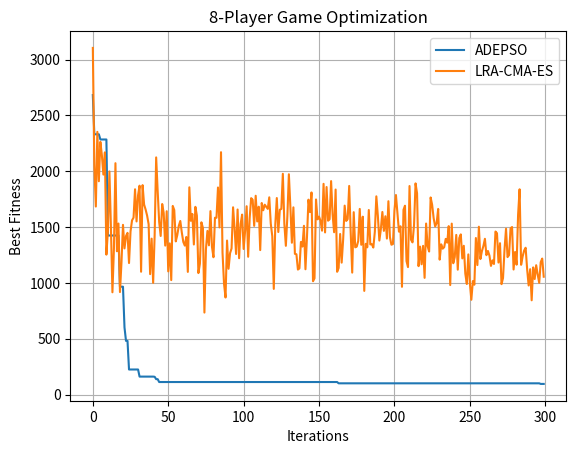

Reproduce this figure in Python.
import numpy as np
import matplotlib.pyplot as plt
import math

# =====================================
#  1️⃣ 八人博弈的 fitness 和 constraints
# =====================================

def fitness(x):
    # 前56维为 lambda_ij，其中 i != j，i,j=1..8
    lam = x[:56]  # λ变量

    # 8个玩家，每人3个策略概率
    strategies = [x[56+i*3:56+(i+1)*3] for i in range(8)]

    # 统一3x3收益矩阵示例（你可替换为自己的矩阵）
    M = np.array([
        [-3, 0, 1],
        [-4, -2, 0],
        [1, -1, -3]
    ])

    total = 0.0
    idx = 0  # λ索引

    # 计算所有玩家对其他玩家的交互贡献
    for i in range(8):
        for j in range(8):
            if i != j:
                # lam_ij
                lam_ij = lam[idx]
                idx += 1
                # 玩家i的策略向量
                s_i = strategies[i]
                # 玩家j的策略向量
                s_j = strategies[j]
                # 计算收益项: lam_ij + 玩家i策略 @ M @ 玩家j策略
                # 因为M是3x3，s_i和s_j是长度3的概率向量
                val = lam_ij + s_i @ M @ s_j
                total += abs(val)

    return total

def constraints(x):
    # 策略部分共24维，每3维对应一名玩家的策略概率，和应为1
    constr = 0.0
    for i in range(8):
        s = x[56+i*3:56+(i+1)*3]
        constr += abs(np.sum(s) - 1)
    return 1000 * constr


# =====================================
#  2️⃣ ADEPSO 类
# =====================================
class ADEPSO:
    def __init__(self, fitness, constraints, lower, upper, pop_size, dim, epochs, P):
        self.fitness = fitness
        self.constraints = constraints
        self.lowerbound = lower
        self.upperbound = upper
        self.pop_size = pop_size
        self.dim = dim
        self.epochs = epochs
        self.P = P
        self.population = np.random.rand(pop_size, dim)
        self.fit = np.array([self.fitness(chrom) + self.constraints(chrom) for chrom in self.population])
        self.F0 = 0.4
        self.CR0 = 0.9
        self.NFE = self.pop_size
        self.L = np.full(self.dim, np.inf)
        self.U = np.full(self.dim, -np.inf)
        self.l = np.full(self.dim, np.inf)
        self.u = np.full(self.dim, -np.inf)
        self.best = self.population[np.argmin(self.fit)]
        self.velocities = np.random.rand(pop_size, dim) * 0.1
        self.personal_best = np.copy(self.population)
        self.personal_best_fit = np.array([self.fitness(chrom) + self.constraints(chrom) for chrom in self.personal_best])
        self.global_best = self.best

    def initpop(self):
        self.population = self.lowerbound + (self.upperbound - self.lowerbound) * np.random.rand(self.pop_size, self.dim)
        self.fit = np.array([self.fitness(chrom) + self.constraints(chrom) for chrom in self.population])
        self.best = self.population[np.argmin(self.fit)]

    def mut(self, t):
        lambda_ = 1 - (t / self.epochs)
        F = self.F0 * (2 ** lambda_)
        CR = self.CR0 * (2 ** lambda_)
        mut_population = []
        for i in range(self.pop_size):
            r1, r2, r3 = np.random.choice(self.pop_size, 3, replace=False)
            v = lambda_ * self.population[r1] + F * (self.population[r2] - self.population[r3]) + (1 - lambda_) * self.best
            mut_population.append(v)
        return np.array(mut_population), F, CR

    def cross(self, mut_population, CR):
        cross_population = np.copy(self.population)
        for i in range(self.pop_size):
            j = np.random.randint(0, self.dim)
            for k in range(self.dim):
                if np.random.rand() < CR or k == j:
                    cross_population[i][k] = mut_population[i][k]
        return cross_population

    def update_personal_best(self):
        for i in range(self.pop_size):
            total_fit = self.fitness(self.population[i]) + self.constraints(self.population[i])
            if total_fit < self.personal_best_fit[i]:
                self.personal_best[i] = self.population[i]
                self.personal_best_fit[i] = total_fit

    def update_global_best(self):
        min_fit = np.min(self.fit)
        if min_fit < self.fitness(self.global_best) + self.constraints(self.global_best):
            self.global_best = self.population[np.argmin(self.fit)]

    def update_velocity(self, w=0.9, c1=2.0, c2=2.5):
        for i in range(self.pop_size):
            r1 = np.random.rand(self.dim)
            r2 = np.random.rand(self.dim)
            self.velocities[i] = (w * self.velocities[i] +
                                  c1 * r1 * (self.personal_best[i] - self.population[i]) +
                                  c2 * r2 * (self.global_best - self.population[i]) +
                                  0.1 * np.random.randn(self.dim))

    def update_position(self):
        self.population += self.velocities
        self.population = np.clip(self.population, self.lowerbound, self.upperbound)

    def run(self):
        self.initpop()
        best_hist = []
        for t in range(self.epochs):
            mut_population, F, CR = self.mut(t)
            cross_population = self.cross(mut_population, CR)

            for i in range(self.pop_size):
                off_fit = self.fitness(cross_population[i]) + self.constraints(cross_population[i])
                if off_fit < self.fit[i]:
                    self.fit[i] = off_fit
                    self.population[i] = cross_population[i]
                if off_fit < self.fitness(self.best) + self.constraints(self.best):
                    self.best = cross_population[i]

            self.update_personal_best()
            self.update_global_best()
            self.update_velocity()
            self.update_position()

            best_hist.append(np.min(self.fit))
            print(f"Epoch {t}: Best Fitness = {best_hist[-1]}")
        return self.best, best_hist


# =====================================
#  3️⃣ LRA-CMA-ES 原始实现 (精简封装)
# =====================================
class Solution:
    def __init__(self, dim):
        self.f = float("nan")
        self.x = np.zeros([dim, 1])
        self.z = np.zeros([dim, 1])

def run_LRACMAES(obj_func, dim, mean, sigma, seed=1, max_evals=100000):
    np.random.seed(seed)
    lamb = 4 + int(3 * np.log(dim))
    mu = int(lamb / 2)
    wrh = math.log((lamb + 1.0) / 2.0) - np.log(np.arange(1, mu + 1))
    w = wrh / sum(wrh)
    mueff = 1 / np.sum(w**2)
    cm = 1.0
    cs = (mueff + 2.0) / (dim + mueff + 5.0)
    ds = 1 + cs + 2 * max(0.0, np.sqrt((mueff-1.0)/(dim+1.0))-1.0)
    chiN = np.sqrt(dim)*(1-1/(4*dim)+1/(21*dim*dim))

    C = np.eye(dim)
    ps = np.zeros([dim, 1])
    sqrtC = np.eye(dim)
    mean = np.ones([dim, 1]) * mean

    sols = [Solution(dim) for _ in range(lamb)]
    best_hist = []

    evals = 0
    while evals < max_evals:
        for i in range(lamb):
            sols[i].z = np.random.randn(dim, 1)
            sols[i].x = mean + sigma * sqrtC @ sols[i].z
            sols[i].f = obj_func(sols[i].x.flatten())
        evals += lamb
        sols.sort(key=lambda s: s.f)
        best_hist.append(sols[0].f)
        if len(best_hist) >= 300: break

        wz = np.sum([w[i]*sols[i].z for i in range(mu)], axis=0)
        mean += cm * sigma * sqrtC @ wz
        ps = (1-cs)*ps + np.sqrt(cs*(2-cs)*mueff)*wz
        sigma *= math.exp((cs/ds)*(np.linalg.norm(ps)/chiN - 1))

    return sols[0].x.flatten(), best_hist


# =====================================
#  4️⃣ 主函数：八人博弈对比
# =====================================
if __name__ == "__main__":
    dim = 80  # 56 lambda + 24 策略变量
    lower = np.zeros(dim)
    upper = np.ones(dim)

    adepso = ADEPSO(fitness, constraints, lower, upper, pop_size=50, dim=dim, epochs=300, P=0.2)
    best_adepso, hist_adepso = adepso.run()

    best_cmaes, hist_cmaes = run_LRACMAES(lambda x: fitness(x) + constraints(x), dim, mean=0.5, sigma=0.3, seed=1, max_evals=100000)

    plt.plot(hist_adepso, label="ADEPSO")
    plt.plot(hist_cmaes, label="LRA-CMA-ES")
    plt.xlabel("Iterations")
    plt.ylabel("Best Fitness")
    plt.title("8-Player Game Optimization")
    plt.legend()
    plt.grid()
    plt.show()

    print("\nADEPSO Optimal solution:", best_adepso)
    print("ADEPSO Optimal value:", fitness(best_adepso) + constraints(best_adepso))
    print("\nLRA-CMA-ES Optimal solution:", best_cmaes)
    print("LRA-CMA-ES Optimal value:", fitness(best_cmaes) + constraints(best_cmaes))
